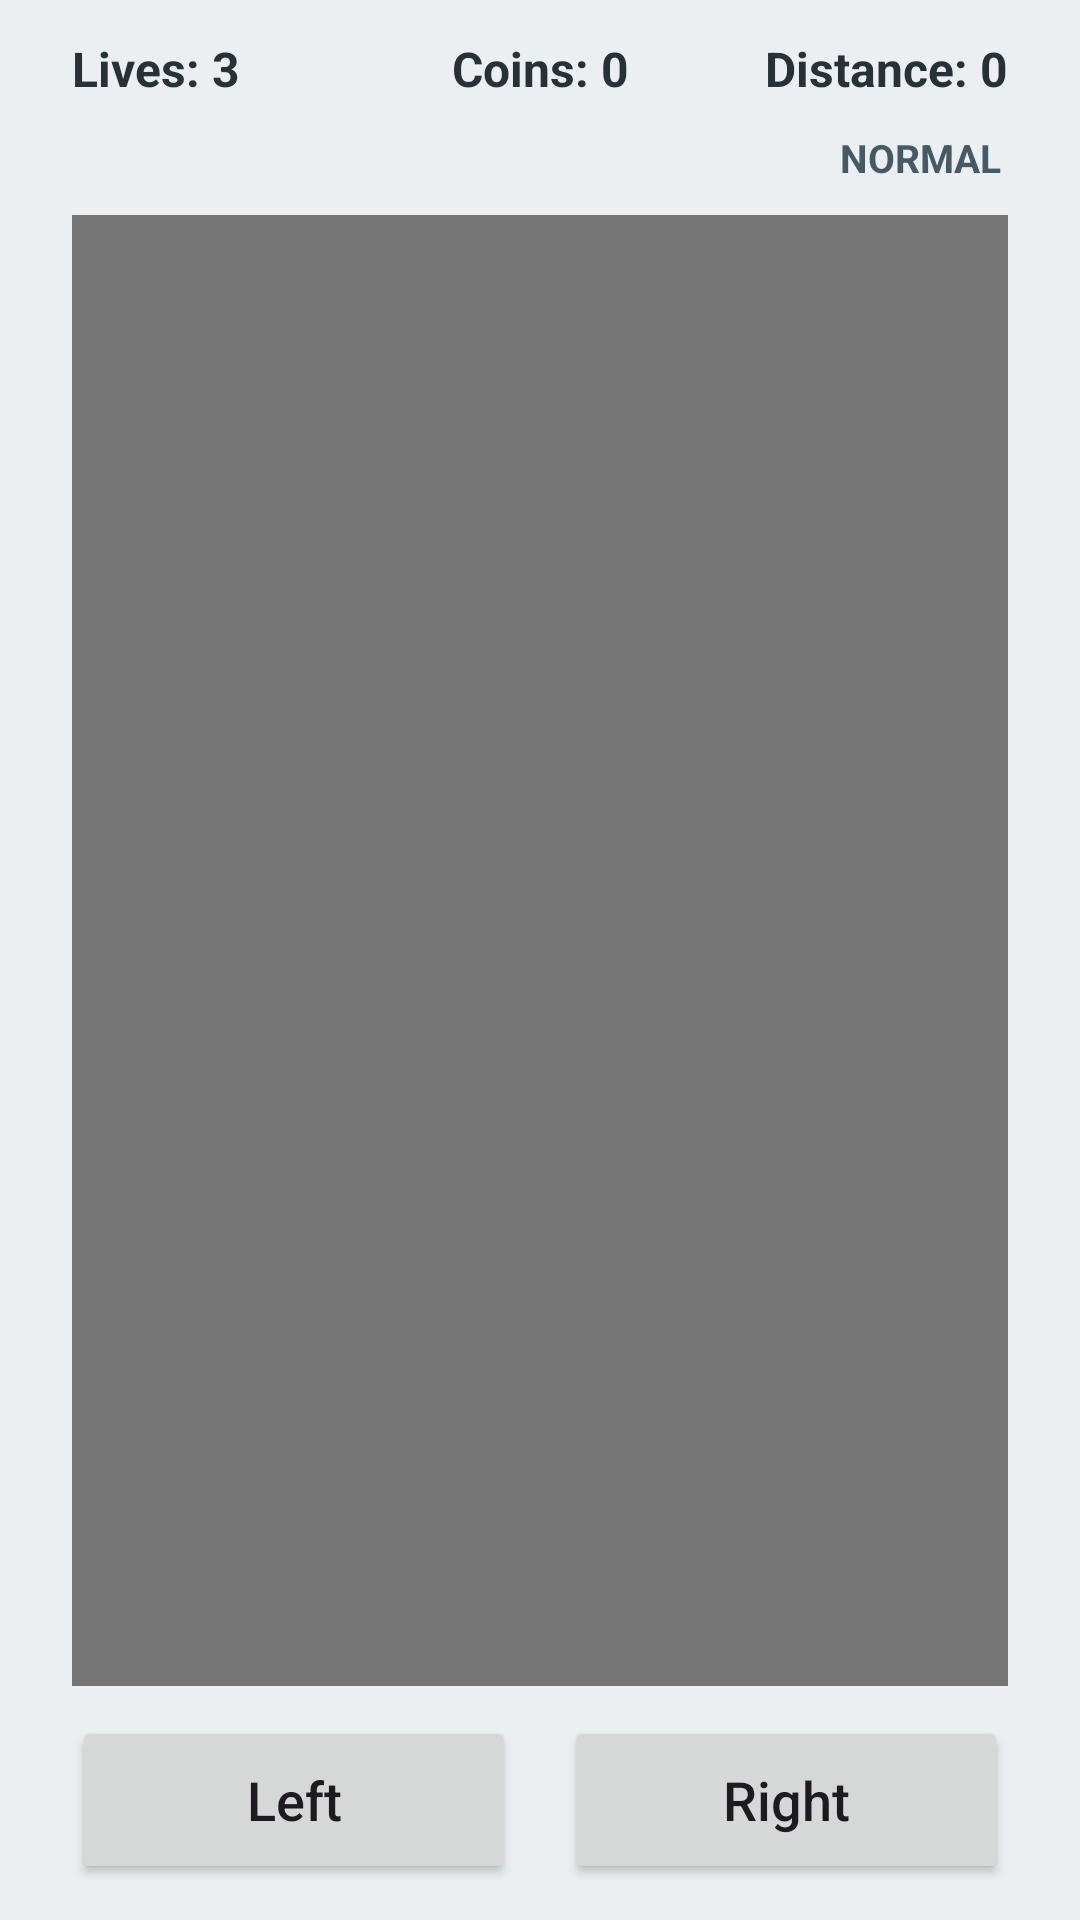

Produce the Android XML layout that renders to this screen, including the resource entries it uses.
<!-- AndroidManifest.xml: application theme Theme.HW2 -->
<!-- res/layout/activity_game.xml -->
<?xml version="1.0" encoding="utf-8"?>
<FrameLayout xmlns:android="http://schemas.android.com/apk/res/android"
    android:id="@+id/game_FRAME_root"
    android:layout_width="match_parent"
    android:layout_height="match_parent"
    android:background="#ECEFF1">

    <LinearLayout
        android:id="@+id/game_LAYOUT_root"
        android:layout_width="match_parent"
        android:layout_height="match_parent"
        android:orientation="vertical"
        android:paddingStart="24dp"
        android:paddingEnd="24dp"
        android:paddingTop="12dp"
        android:paddingBottom="12dp">

        <LinearLayout
            android:id="@+id/game_LAYOUT_top"
            android:layout_width="match_parent"
            android:layout_height="wrap_content"
            android:layoutDirection="ltr"
            android:gravity="center_vertical"
            android:orientation="horizontal"
            android:paddingBottom="6dp">

            <TextView
                android:id="@+id/game_TXT_lives"
                android:layout_width="0dp"
                android:layout_height="wrap_content"
                android:layout_weight="1"
                android:gravity="start"
                android:text="Lives: 3"
                android:textColor="#263238"
                android:textSize="16sp"
                android:textStyle="bold" />

            <TextView
                android:id="@+id/game_TXT_coins"
                android:layout_width="0dp"
                android:layout_height="wrap_content"
                android:layout_weight="1"
                android:gravity="center"
                android:text="Coins: 0"
                android:textColor="#263238"
                android:textSize="16sp"
                android:textStyle="bold" />

            <TextView
                android:id="@+id/game_TXT_distance"
                android:layout_width="0dp"
                android:layout_height="wrap_content"
                android:layout_weight="1"
                android:gravity="end"
                android:text="Distance: 0"
                android:textColor="#263238"
                android:textSize="16sp"
                android:textStyle="bold" />

        </LinearLayout>

        <FrameLayout
            android:id="@+id/game_LAYOUT_status_row"
            android:layout_width="match_parent"
            android:layout_height="wrap_content"
            android:minHeight="26dp"
            android:paddingBottom="6dp">

            <TextView
                android:id="@+id/game_TXT_status"
                android:layout_width="match_parent"
                android:layout_height="wrap_content"
                android:gravity="center"
                android:minHeight="26dp"
                android:text=""
                android:textColor="#455A64"
                android:textSize="15sp"
                android:textStyle="bold" />

            <TextView
                android:id="@+id/game_TXT_speed"
                android:layout_width="wrap_content"
                android:layout_height="wrap_content"
                android:layout_gravity="end|center_vertical"
                android:layout_marginEnd="2dp"
                android:text="NORMAL"
                android:textColor="#455A64"
                android:textSize="13sp"
                android:textStyle="bold" />

        </FrameLayout>

        <GridLayout
            android:id="@+id/game_GRID_board"
            android:layout_width="match_parent"
            android:layout_height="0dp"
            android:layout_weight="1"
            android:layoutDirection="ltr"
            android:background="#757575"
            android:columnCount="5"
            android:padding="6dp"
            android:rowCount="8">

            <ImageView android:id="@+id/game_IMG_00" style="@style/GameCell" />
            <ImageView android:id="@+id/game_IMG_01" style="@style/GameCell" />
            <ImageView android:id="@+id/game_IMG_02" style="@style/GameCell" />
            <ImageView android:id="@+id/game_IMG_03" style="@style/GameCell" />
            <ImageView android:id="@+id/game_IMG_04" style="@style/GameCell" />

            <ImageView android:id="@+id/game_IMG_10" style="@style/GameCell" />
            <ImageView android:id="@+id/game_IMG_11" style="@style/GameCell" />
            <ImageView android:id="@+id/game_IMG_12" style="@style/GameCell" />
            <ImageView android:id="@+id/game_IMG_13" style="@style/GameCell" />
            <ImageView android:id="@+id/game_IMG_14" style="@style/GameCell" />

            <ImageView android:id="@+id/game_IMG_20" style="@style/GameCell" />
            <ImageView android:id="@+id/game_IMG_21" style="@style/GameCell" />
            <ImageView android:id="@+id/game_IMG_22" style="@style/GameCell" />
            <ImageView android:id="@+id/game_IMG_23" style="@style/GameCell" />
            <ImageView android:id="@+id/game_IMG_24" style="@style/GameCell" />

            <ImageView android:id="@+id/game_IMG_30" style="@style/GameCell" />
            <ImageView android:id="@+id/game_IMG_31" style="@style/GameCell" />
            <ImageView android:id="@+id/game_IMG_32" style="@style/GameCell" />
            <ImageView android:id="@+id/game_IMG_33" style="@style/GameCell" />
            <ImageView android:id="@+id/game_IMG_34" style="@style/GameCell" />

            <ImageView android:id="@+id/game_IMG_40" style="@style/GameCell" />
            <ImageView android:id="@+id/game_IMG_41" style="@style/GameCell" />
            <ImageView android:id="@+id/game_IMG_42" style="@style/GameCell" />
            <ImageView android:id="@+id/game_IMG_43" style="@style/GameCell" />
            <ImageView android:id="@+id/game_IMG_44" style="@style/GameCell" />

            <ImageView android:id="@+id/game_IMG_50" style="@style/GameCell" />
            <ImageView android:id="@+id/game_IMG_51" style="@style/GameCell" />
            <ImageView android:id="@+id/game_IMG_52" style="@style/GameCell" />
            <ImageView android:id="@+id/game_IMG_53" style="@style/GameCell" />
            <ImageView android:id="@+id/game_IMG_54" style="@style/GameCell" />

            <ImageView android:id="@+id/game_IMG_60" style="@style/GameCell" />
            <ImageView android:id="@+id/game_IMG_61" style="@style/GameCell" />
            <ImageView android:id="@+id/game_IMG_62" style="@style/GameCell" />
            <ImageView android:id="@+id/game_IMG_63" style="@style/GameCell" />
            <ImageView android:id="@+id/game_IMG_64" style="@style/GameCell" />

            <ImageView android:id="@+id/game_IMG_70" style="@style/GameCell" />
            <ImageView android:id="@+id/game_IMG_71" style="@style/GameCell" />
            <ImageView android:id="@+id/game_IMG_72" style="@style/GameCell" />
            <ImageView android:id="@+id/game_IMG_73" style="@style/GameCell" />
            <ImageView android:id="@+id/game_IMG_74" style="@style/GameCell" />

        </GridLayout>

        <LinearLayout
            android:id="@+id/game_LAYOUT_buttons"
            android:layout_width="match_parent"
            android:layout_height="wrap_content"
            android:layoutDirection="ltr"
            android:gravity="center"
            android:orientation="horizontal"
            android:paddingTop="10dp">

            <Button
                android:id="@+id/game_BTN_left"
                android:layout_width="0dp"
                android:layout_height="56dp"
                android:layout_marginEnd="8dp"
                android:layout_weight="1"
                android:text="Left"
                android:textAllCaps="false"
                android:textSize="18sp" />

            <Button
                android:id="@+id/game_BTN_right"
                android:layout_width="0dp"
                android:layout_height="56dp"
                android:layout_marginStart="8dp"
                android:layout_weight="1"
                android:text="Right"
                android:textAllCaps="false"
                android:textSize="18sp" />

        </LinearLayout>

    </LinearLayout>

    <LinearLayout
        android:id="@+id/game_LAYOUT_game_over"
        android:layout_width="match_parent"
        android:layout_height="match_parent"
        android:background="#CC000000"
        android:gravity="center"
        android:orientation="vertical"
        android:padding="28dp"
        android:visibility="gone">

        <TextView
            android:id="@+id/game_TXT_game_over_title"
            android:layout_width="match_parent"
            android:layout_height="wrap_content"
            android:gravity="center"
            android:text="Game Over"
            android:textColor="#FFFFFF"
            android:textSize="32sp"
            android:textStyle="bold" />

        <TextView
            android:id="@+id/game_TXT_game_over_score"
            android:layout_width="match_parent"
            android:layout_height="wrap_content"
            android:gravity="center"
            android:paddingTop="8dp"
            android:paddingBottom="24dp"
            android:text="Score: 0"
            android:textColor="#FFFFFF"
            android:textSize="24sp"
            android:textStyle="bold" />

        <Button
            android:id="@+id/game_BTN_new_game"
            android:layout_width="match_parent"
            android:layout_height="56dp"
            android:text="New Game"
            android:textAllCaps="false"
            android:textSize="18sp" />

        <Button
            android:id="@+id/game_BTN_menu"
            android:layout_width="match_parent"
            android:layout_height="56dp"
            android:layout_marginTop="12dp"
            android:text="Menu"
            android:textAllCaps="false"
            android:textSize="18sp" />

        <Button
            android:id="@+id/game_BTN_high_scores"
            android:layout_width="match_parent"
            android:layout_height="56dp"
            android:layout_marginTop="12dp"
            android:text="High Scores"
            android:textAllCaps="false"
            android:textSize="18sp" />

        <TextView
            android:id="@+id/game_TXT_game_over_hint"
            android:layout_width="match_parent"
            android:layout_height="wrap_content"
            android:gravity="center"
            android:paddingTop="18dp"
            android:text="See your rank on the scoreboard"
            android:textColor="#ECEFF1"
            android:textSize="15sp" />

    </LinearLayout>

</FrameLayout>
<!-- resources referenced by this layout -->
<resources>
  <style name="GameCell">
          <item name="android:layout_width">0dp</item>
          <item name="android:layout_height">0dp</item>
          <item name="android:layout_columnWeight">1</item>
          <item name="android:layout_rowWeight">1</item>
          <item name="android:layout_margin">2dp</item>
          <item name="android:scaleType">fitCenter</item>
          <item name="android:padding">4dp</item>
      </style>
  <style name="Theme.HW2" parent="Base.Theme.HW2" />
  <style name="Base.Theme.HW2" parent="Theme.Material3.DayNight.NoActionBar">
          
          
      </style>
</resources>
